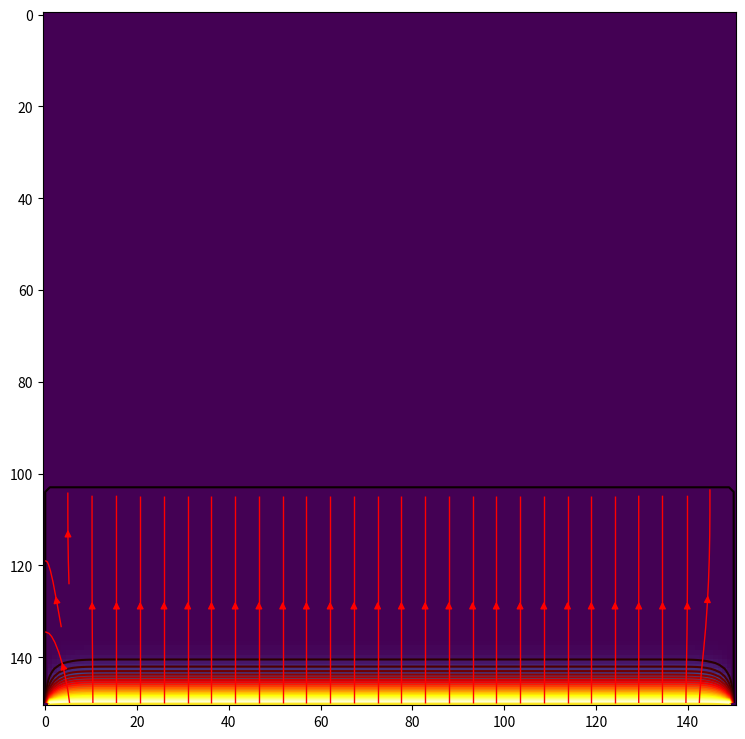

The matplotlib source for this figure:
#%%  question 1 : importations

import numpy as np
import matplotlib.pyplot as plt


#%%  question 2 : définition de la grille

Nx=151      #définition de la taille et du pas de la grille
Ny=151      
a=1e-6       
V=np.zeros((Nx,Ny))  # initialisation du potentiel    

#%%  question 3 : conditions limites sur le bord de la grille

CL=np.empty((Nx,Ny), dtype=bool) 
CL[:,:]=False        # initialisation du tableau CL   

def CL1():
    for j in range(Ny):
        V[Nx-1,j]=10    
        V[0,j]=0 
    for i in range(Nx):    
        V[i,0]=0     
        V[i,Ny-1]=0  

#%%  question 4 : conditions limites à l'intérieur de la grille

def CL2():
    b=1
    
    #situation S2 (à laisser en commentaires)
    #for i in range(int(Nx/2),Nx-1,1) :
    #        CL[i,int(Ny/2)]=True
    #        V[i,int(Ny/2)]=10

    #situation S3 (à laisser en commentaires)
    #V[int(Nx/4):int(3*Nx/4),int(8*Ny/20)]=10
    #CL[int(Nx/4):int(3*Nx/4),int(8*Ny/20)]=True
    #V[int(Nx/4):int(3*Nx/4),int(12*Ny/20)]=-10
    #CL[int(Nx/4):int(3*Nx/4),int(12*Ny/20)]=True


#%%  question 5.

def ecart(V1,V2) :
    somme=0
    for i in range(1,Nx-1):
        for j in range(1,Ny-1):
             somme=somme+   (V1[i,j]-V2[i,j])**2
    return (somme/(Nx*Ny))**0.5

#%%  question 6

def IterationJacobi() :
    Vn=np.copy(V)
    for i in range(1,Nx-1):
        for j in range(1,Ny-1):
            if not(CL[i,j]) :
               V[i,j]=(Vn[i+1,j]+Vn[i-1,j]+Vn[i,j+1]+Vn[i,j-1])/4
    return ecart(V,Vn)

#%%  question 7
    
def Jacobi(eps):
    compteur=0
    e=1
    while e>eps : 
        e=IterationJacobi() 
        compteur=compteur+1
    return compteur

#%%  Reprise des fonctions du TD précédent sur le calcul du champs et l'affichage

def champE(V,i,j):
    Ex=(V[i,j]-V[i,j+1])/a
    Ey=(V[i,j]-V[i+1,j])/a
    return Ex,Ey


def calcul_champE(V):
    Ex=np.zeros((Nx,Ny))
    Ey=np.zeros((Nx,Ny))
    for i in range(Nx-1):
        for j in range(Ny-1):
            Ex[i,j],Ey[i,j]=champE(V,i,j)
    return Ex,Ey

#%%  Exécution

def execution(eps):
    CL1()
    CL2()
    print(Jacobi(eps))

    Ex,Ey=calcul_champE(V)

    import matplotlib
    matplotlib.rcParams['figure.figsize']=[9,9]

    Valeurs=np.linspace(np.min(V),np.max(V),21)
    plt.clf()
    plt.imshow(V)
    plt.contour(V,Valeurs,cmap='hot')
    plt.streamplot(np.linspace(0,Nx-1,Nx), np.linspace(0,Ny-1,Ny), Ex, Ey, color="red", linewidth=1, density=1)  
    plt.show()
    
execution(0.01)    

